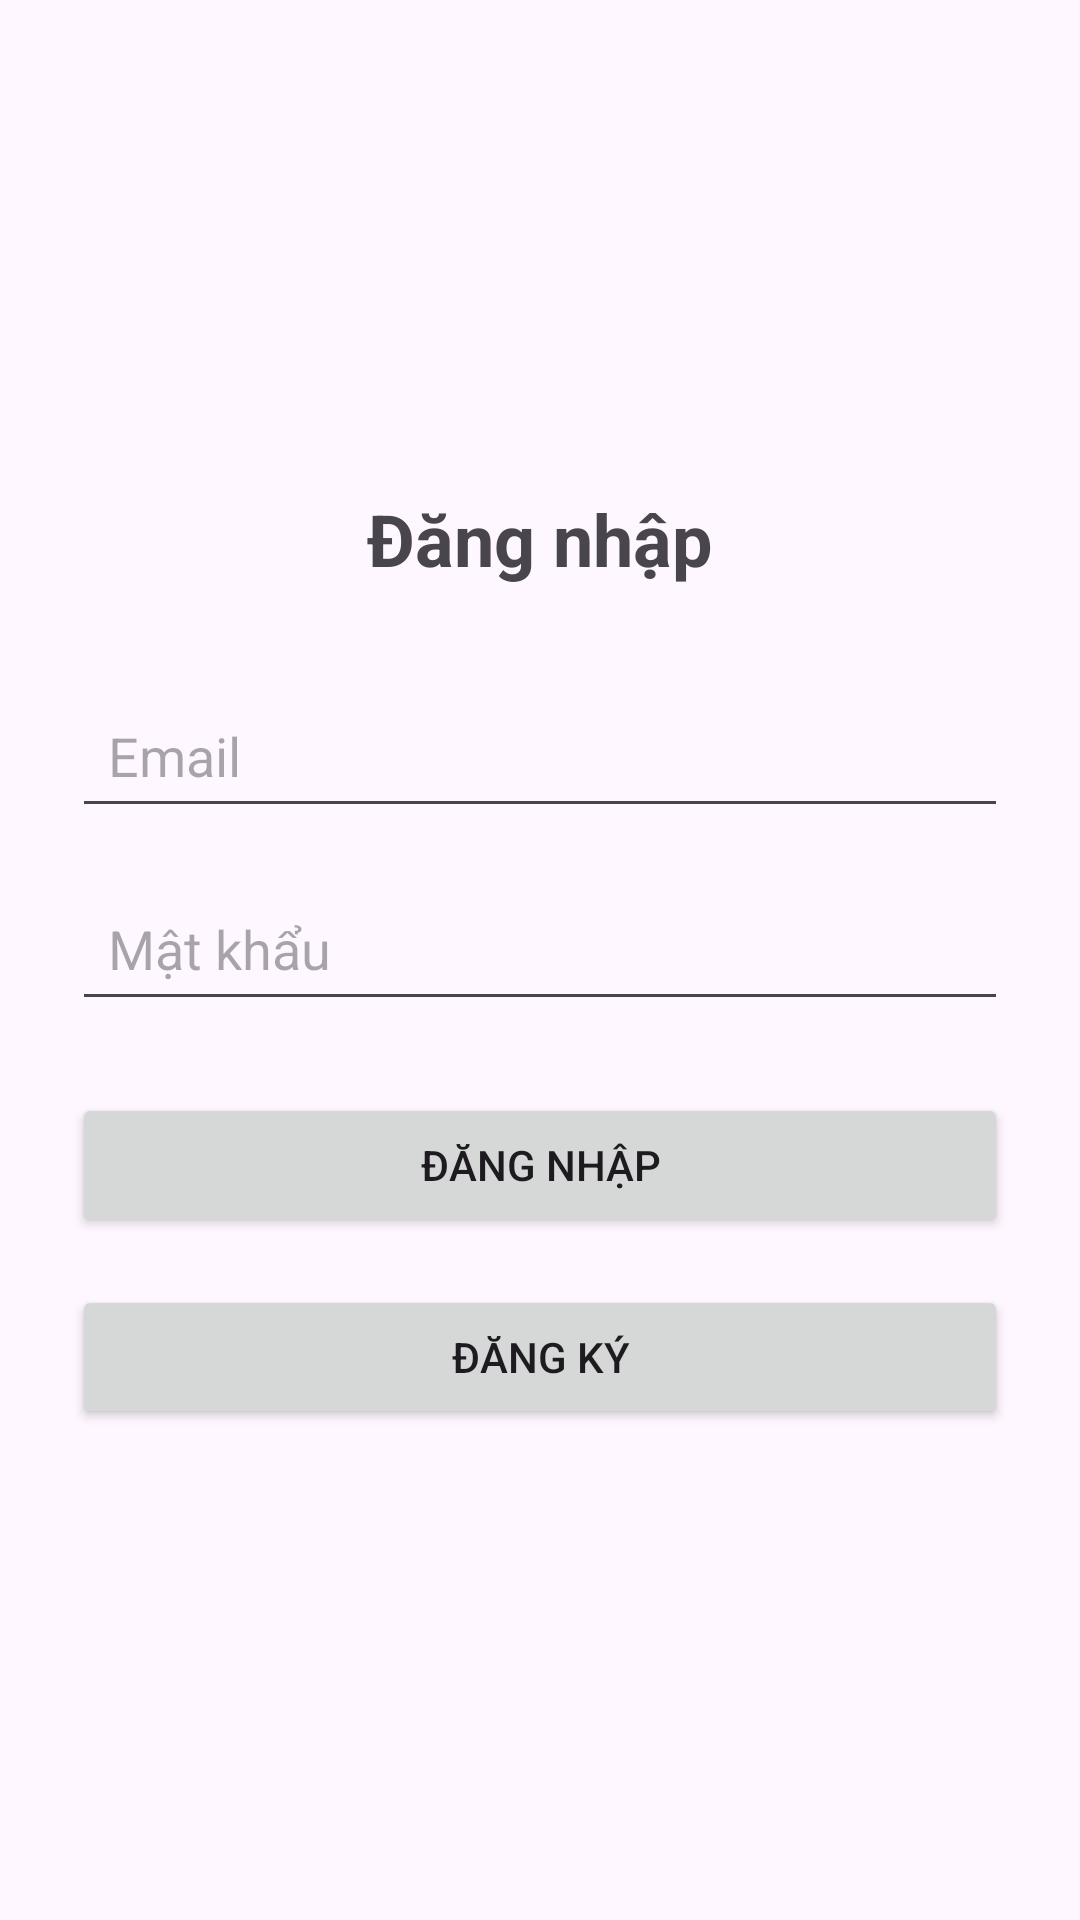

Layout XML and referenced resources for this Android screen:
<!-- AndroidManifest.xml: application theme Theme.MoHinhMVVM -->
<!-- res/layout/activity_login.xml -->
<?xml version="1.0" encoding="utf-8"?>
<LinearLayout xmlns:android="http://schemas.android.com/apk/res/android"
    android:layout_width="match_parent"
    android:layout_height="match_parent"
    android:orientation="vertical"
    android:padding="24dp"
    android:gravity="center"
    android:id="@+id/loginLayout">

    <TextView
        android:id="@+id/tvTitle"
        android:layout_width="wrap_content"
        android:layout_height="wrap_content"
        android:text="Đăng nhập"
        android:textSize="24sp"
        android:textStyle="bold"
        android:layout_marginBottom="32dp"
        android:gravity="center" />

    <EditText
        android:id="@+id/etEmail"
        android:layout_width="match_parent"
        android:layout_height="wrap_content"
        android:hint="Email"
        android:padding="12dp"
        android:layout_marginBottom="16dp"/>

    <EditText
        android:id="@+id/etPassword"
        android:layout_width="match_parent"
        android:layout_height="wrap_content"
        android:hint="Mật khẩu"
        android:padding="12dp"
        android:layout_marginBottom="24dp"/>

    <Button
        android:id="@+id/btnLogin"
        android:layout_width="match_parent"
        android:layout_height="wrap_content"
        android:text="Đăng nhập"
        android:layout_marginBottom="16dp"/>

    <Button
        android:id="@+id/btnRegister"
        android:layout_width="match_parent"
        android:layout_height="wrap_content"
        android:text="Đăng ký" />

</LinearLayout>
<!-- resources referenced by this layout -->
<resources>
  <style name="Theme.MoHinhMVVM" parent="Base.Theme.MoHinhMVVM" />
  <style name="Base.Theme.MoHinhMVVM" parent="Theme.Material3.DayNight.NoActionBar">
          
          
      </style>
</resources>
